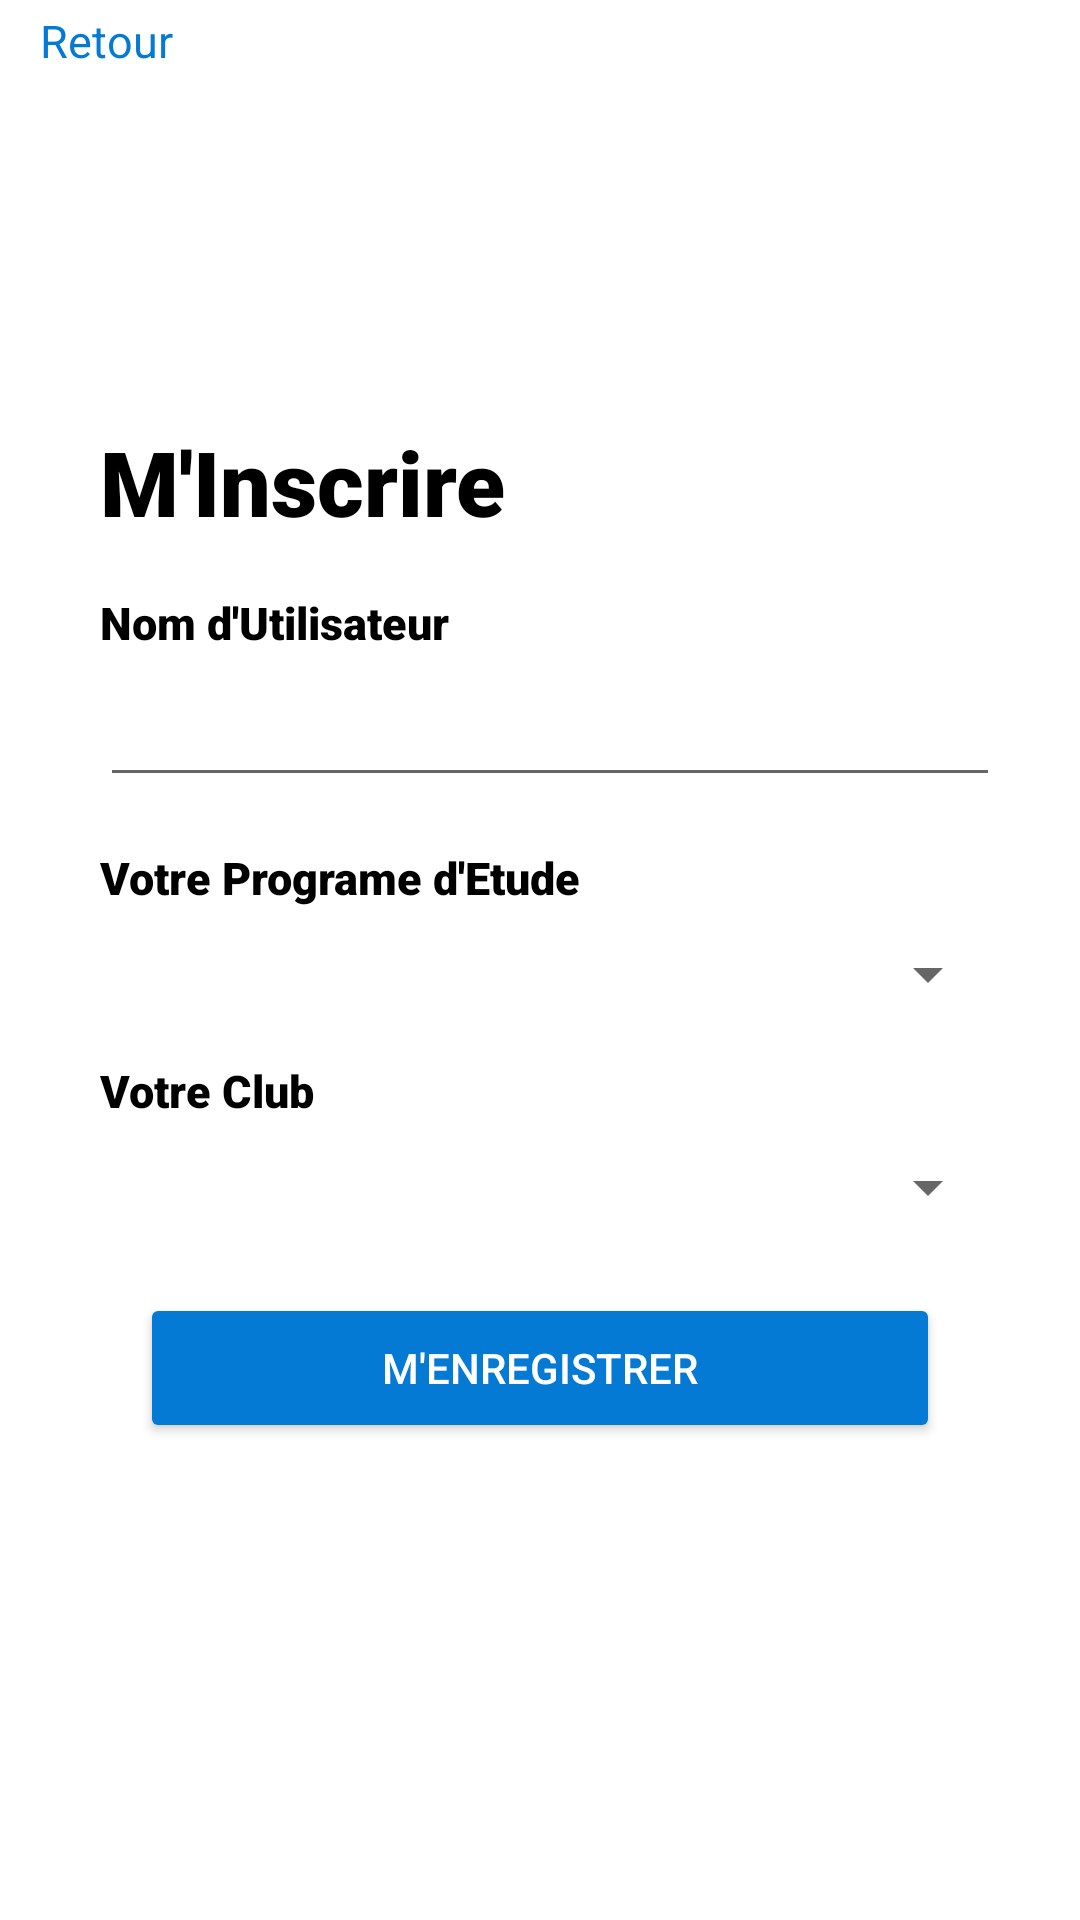

The Android layout XML behind this screen, and the referenced resources:
<!-- AndroidManifest.xml: application theme Theme.Ift2905dev3 -->
<!-- res/layout/activity_signup2.xml -->
<?xml version="1.0" encoding="utf-8"?>
<RelativeLayout xmlns:android="http://schemas.android.com/apk/res/android"
    xmlns:app="http://schemas.android.com/apk/res-auto"
    xmlns:tools="http://schemas.android.com/tools"
    android:layout_width="match_parent"
    android:layout_height="match_parent"
    android:background="#FFFFFF"
    tools:context=".MainActivity">


    <TextView
        android:id="@+id/backButton"
        android:layout_width="wrap_content"
        android:layout_height="wrap_content"
        android:textColor="#057AD5"
        android:layout_marginTop="10px"
        android:layout_marginLeft="40px"
        android:text="Retour"
        android:clickable="true"
        android:textSize="15sp"/>

    <ImageView
        android:id="@+id/logo"
        android:layout_below="@+id/backButton"
        android:layout_width="300px"
        android:layout_height="300px"
        android:layout_marginTop="20px"
        android:layout_centerHorizontal="true"
        android:layout_weight="1"
        android:src="@drawable/studium" />


    <TextView
        android:id="@+id/loginTitle"
        android:layout_width="match_parent"
        android:layout_height="wrap_content"
        android:layout_below="@+id/logo"
        android:layout_marginLeft="100px"
        android:layout_marginTop="30px"
        android:fontFamily="sans-serif-black"
        android:text="M'Inscrire"
        android:textColor="#000000"
        android:textSize="30sp" />

    <TextView
        android:id="@+id/usernameLabel"
        android:layout_width="match_parent"
        android:layout_height="wrap_content"
        android:layout_below="@+id/loginTitle"
        android:layout_marginLeft="100px"
        android:layout_marginTop="50px"
        android:fontFamily="sans-serif-black"
        android:text="Nom d'Utilisateur"
        android:textSize="15sp"
        android:textColor="#000000"/>

    <EditText
        android:id="@+id/username"
        android:layout_width="900px"
        android:layout_height="wrap_content"
        android:layout_marginLeft="100px"
        android:layout_marginTop="20px"
        android:layout_below="@+id/usernameLabel"
        android:ems="10"
        android:inputType="textEmailAddress" />


    <TextView
        android:id="@+id/programLabel"
        android:layout_width="match_parent"
        android:layout_height="wrap_content"
        android:layout_below="@+id/username"
        android:layout_marginLeft="100px"
        android:layout_marginTop="50px"
        android:fontFamily="sans-serif-black"
        android:text="Votre Programe d'Etude"
        android:textSize="15sp"
        android:textColor="#000000"/>

    <Spinner
        android:id="@+id/program"
        android:layout_width="900px"
        android:layout_height="wrap_content"
        android:layout_marginLeft="100px"
        android:layout_marginTop="30px"
        android:layout_below="@+id/programLabel"
        android:ems="10"/>


    <TextView
        android:id="@+id/clubLabel"
        android:layout_width="match_parent"
        android:layout_height="wrap_content"
        android:layout_below="@+id/program"
        android:layout_marginLeft="100px"
        android:layout_marginTop="50px"
        android:fontFamily="sans-serif-black"
        android:text="Votre Club"
        android:textSize="15sp"
        android:textColor="#000000"/>

    <Spinner
        android:id="@+id/club"
        android:layout_width="900px"
        android:layout_height="wrap_content"
        android:layout_marginLeft="100px"
        android:layout_marginTop="30px"
        android:layout_below="@+id/clubLabel"
        android:ems="10" />


    <Button
        android:id="@+id/connectButton"
        android:layout_width="800px"
        android:layout_height="150px"
        android:layout_centerHorizontal="true"
        android:layout_below="@+id/club"
        android:layout_marginTop="70px"
        android:backgroundTint="#057AD5"
        android:textColor="#ffffff"
        android:text="M'Enregistrer"/>


</RelativeLayout>
<!-- resources referenced by this layout -->
<resources>
  <style name="Theme.Ift2905dev3" parent="Theme.MaterialComponents.DayNight">
          
          <item name="colorPrimary">@color/theme</item>
          <item name="colorPrimaryVariant">@color/theme</item>
          <item name="colorOnPrimary">@color/theme</item>
          
          <item name="colorSecondary">@color/white</item>
          <item name="colorSecondaryVariant">@color/white</item>
          <item name="colorOnSecondary">@color/white</item>
          
          <item name="android:statusBarColor" tools:targetApi="l">?attr/colorPrimaryVariant</item>
          
      </style>
  <color name="theme">#057AD5</color>
  <color name="white">#FFFFFFFF</color>
</resources>
